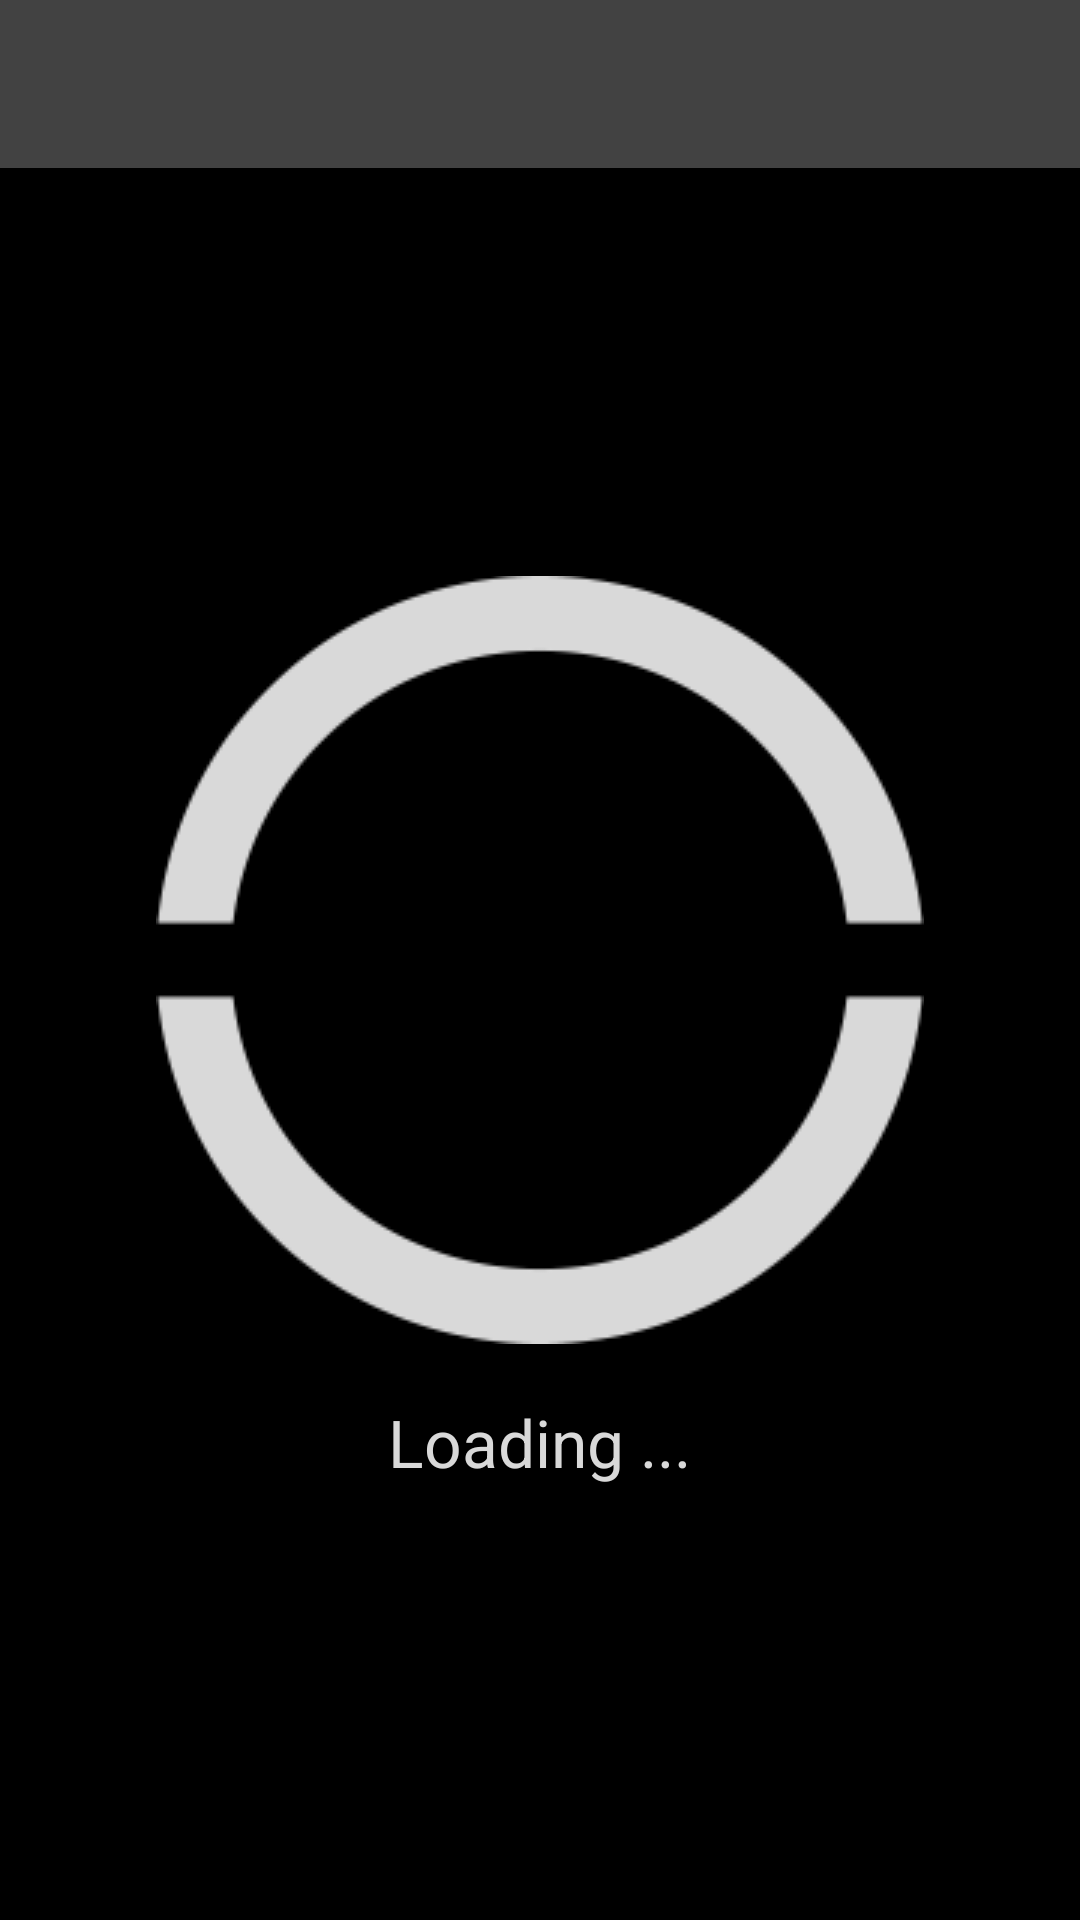

Here is an Android app screen rendered from its layout file. Give the layout XML and the strings, colors and styles it references.
<!-- AndroidManifest.xml: application theme AppTheme -->
<!-- res/layout/activity_photo_detail.xml -->
<FrameLayout xmlns:android="http://schemas.android.com/apk/res/android"
    xmlns:tools="http://schemas.android.com/tools"
    android:layout_width="match_parent"
    android:layout_height="match_parent"
    android:layout_alignParentTop="true"
    android:layout_alignParentLeft="true"
    android:layout_alignParentStart="true"
    android:layout_alignParentBottom="true"
    android:layout_alignParentRight="true"
    android:layout_alignParentEnd="true"
    android:id="@+id/flImageContainer"
    android:background="@android:color/background_dark"
    tools:context="com.codepath.apps.flickmein.AlbumActivity">

    <com.codepath.apps.flickmein.thirdparty.TouchImageView
        android:id="@+id/ivImageResult"
        android:background="@android:color/background_dark"
        android:layout_width="match_parent"
        android:layout_height="match_parent"
        android:layout_alignParentBottom="true"
        android:layout_alignParentRight="true"
        android:layout_alignParentEnd="true"
        android:visibility="gone"/>

    <RelativeLayout
        android:layout_width="fill_parent"
        android:layout_height="fill_parent"
        android:id="@+id/rlLoader"
        android:background="@android:color/background_dark"
        android:visibility="visible">

        <ImageView
            android:layout_width="wrap_content"
            android:layout_height="wrap_content"
            android:id="@+id/ivLoaderImage"
            android:layout_centerVertical="true"
            android:layout_centerHorizontal="true"
            android:src="@drawable/loading" />

        <TextView
            android:layout_width="wrap_content"
            android:layout_height="wrap_content"
            android:textAppearance="?android:attr/textAppearanceLarge"
            android:text="@string/loader_loading"
            android:id="@+id/txtLoaderCaption"
            android:layout_below="@+id/ivLoaderImage"
            android:layout_centerHorizontal="true"
            android:padding="8dp"
            android:textColor="#d9d9d9"
            android:layout_marginTop="10dp"
            android:gravity="center"/>
    </RelativeLayout>

    
    <include
        layout="@layout/toolbar"
        android:layout_width="match_parent"
        android:layout_height="wrap_content"/>
</FrameLayout>
<!-- res/layout/toolbar.xml (included above) -->
<android.support.v7.widget.Toolbar xmlns:android="http://schemas.android.com/apk/res/android"
    xmlns:app="http://schemas.android.com/apk/res-auto"
    android:id="@+id/toolbar"
    android:layout_height="wrap_content"
    android:layout_width="match_parent"
    android:minHeight="?attr/actionBarSize"
    app:theme="@style/ToolbarTheme" />
<!-- resources referenced by this layout -->
<resources>
  <!-- drawable loading: png bitmap (drawable, 6339 bytes) -->
  <string name="loader_loading">Loading ...</string>
  <style name="ToolbarTheme" parent="Theme.AppCompat.Light.NoActionBar">
          <item name="android:textColorPrimary">@color/abc_primary_text_material_dark</item>
          <item name="android:textColorPrimaryInverse">@color/abc_primary_text_material_dark</item>
          <item name="actionMenuTextColor">@color/abc_primary_text_material_dark</item>
          <item name="android:textColorSecondary">@color/abc_secondary_text_material_dark</item>
           <item name="android:background">@color/background_floating_material_dark</item>
      </style>
  <style name="AppTheme" parent="AppBaseTheme">
          
      </style>
  <style name="AppBaseTheme" parent="Theme.AppCompat.Light.NoActionBar">
          
      </style>
</resources>
